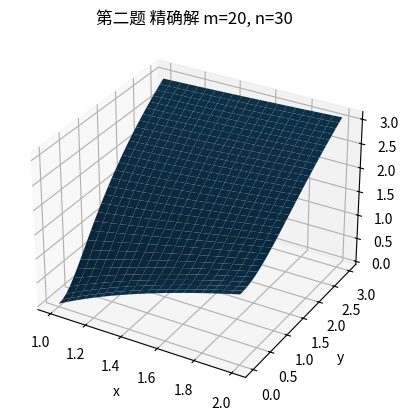
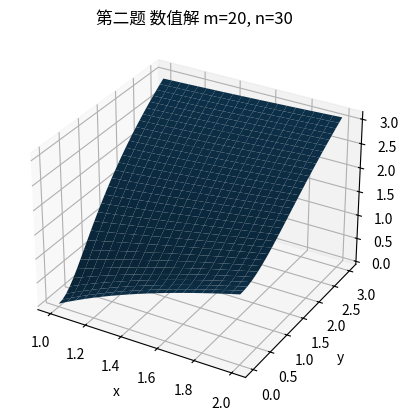
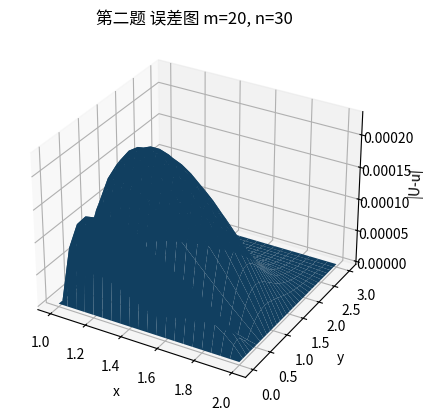
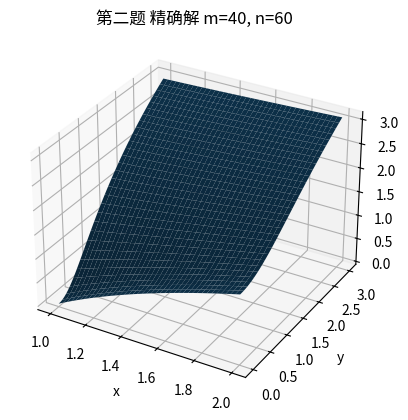
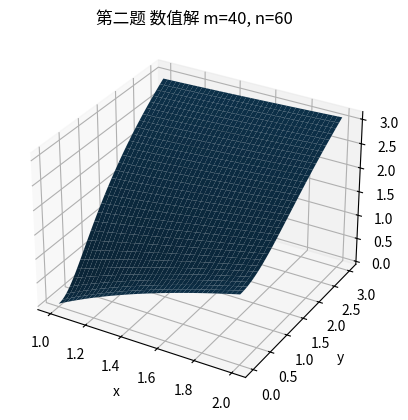
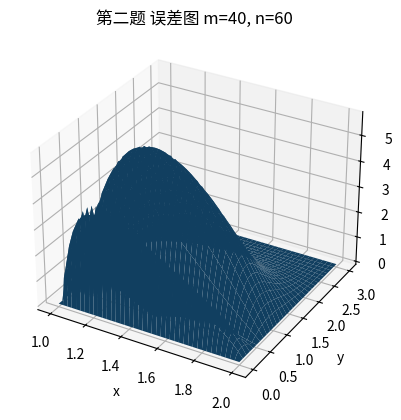

Python code for these plots, in order:
import numpy as np
import matplotlib.pyplot as plt


def f(x, y):
    return (4 * y**2 - 2 * x**2) / (x**2 + 2 * y**2)**2


def u_exact(x, y):
    return np.log(x**2 + 2 * y**2)


def solve(m, n, omega=1.85, tol=0.5e-10, max_iter=200000):
    # 初始化网格
    h = 1 / m
    k = 3 / n

    x = np.linspace(1, 2, m + 1)
    y = np.linspace(0, 3, n + 1)

    U = np.zeros((m + 1, n + 1))

    # 边界条件
    U[0, :] = np.log(1 + 2 * y**2)
    U[m, :] = np.log(4 + 2 * y**2)
    U[:, 0] = np.log(x**2)
    U[:, n] = np.log(x**2 + 18)

    # 右端项
    X, Y = np.meshgrid(x, y, indexing="ij")
    F = f(X, Y)

    ax = 1 / h**2
    ay = 1 / k**2
    center = 2 * ax + 2 * ay

    # SOR 迭代
    for it in range(1, max_iter + 1):
        max_change = 0

        for i in range(1, m):
            for j in range(1, n):
                old = U[i, j]

                gs = (F[i, j]
                      + ax * (U[i - 1, j] + U[i + 1, j])
                      + ay * (U[i, j - 1] + U[i, j + 1])) / center

                U[i, j] = (1 - omega) * old + omega * gs

                max_change = max(max_change, abs(U[i, j] - old))

        if max_change < tol:
            break

    return x, y, U, it, max_change


def print_points(m, n):
    x, y, U, it, max_change = solve(m, n)

    h = x[1] - x[0]
    k = y[1] - y[0]

    print(f"\nm = {m}, n = {n}")
    print(f"迭代次数 = {it}, 最大更新量 = {max_change:.3e}")
    print("x        y        数值解             精确解             误差")

    for xx in [1.25, 1.75]:
        for s in range(1, 6):
            yy = 0.5 * s

            i = int(round((xx - 1) / h))
            j = int(round(yy / k))

            num = U[i, j]
            exact = u_exact(xx, yy)
            err = abs(num - exact)

            print(f"{xx:<8.2f} {yy:<8.2f} {num:<18.12f} {exact:<18.12f} {err:.3e}")


import os

def draw_one(m, n):
    x, y, U, it, max_change = solve(m, n)

    X, Y = np.meshgrid(x, y, indexing="ij")
    Ue = u_exact(X, Y)
    Err = np.abs(U - Ue)

    os.makedirs("figs", exist_ok=True)

    # 精确解图
    fig = plt.figure()
    ax = fig.add_subplot(111, projection="3d")
    ax.plot_surface(X, Y, Ue)
    ax.set_title(f"第二题 精确解 m={m}, n={n}")
    ax.set_xlabel("x")
    ax.set_ylabel("y")
    ax.set_zlabel("u")
    plt.savefig(f"figs/第二题_精确解_m{m}_n{n}.png", dpi=300)
    plt.close()

    # 数值解图
    fig = plt.figure()
    ax = fig.add_subplot(111, projection="3d")
    ax.plot_surface(X, Y, U)
    ax.set_title(f"第二题 数值解 m={m}, n={n}")
    ax.set_xlabel("x")
    ax.set_ylabel("y")
    ax.set_zlabel("U")
    plt.savefig(f"figs/第二题_数值解_m{m}_n{n}.png", dpi=300)
    plt.close()

    # 误差图
    fig = plt.figure()
    ax = fig.add_subplot(111, projection="3d")
    ax.plot_surface(X, Y, Err)
    ax.set_title(f"第二题 误差图 m={m}, n={n}")
    ax.set_xlabel("x")
    ax.set_ylabel("y")
    ax.set_zlabel("|U-u|")
    plt.savefig(f"figs/第二题_误差图_m{m}_n{n}.png", dpi=300)
    plt.close()

    print(f"第二题 m={m}, n={n} 的三张图已经保存到 figs 文件夹")


# 输出 10 个指定节点
print_points(20, 30)
print_points(40, 60)

# 画图
draw_one(20, 30)
draw_one(40, 60)
